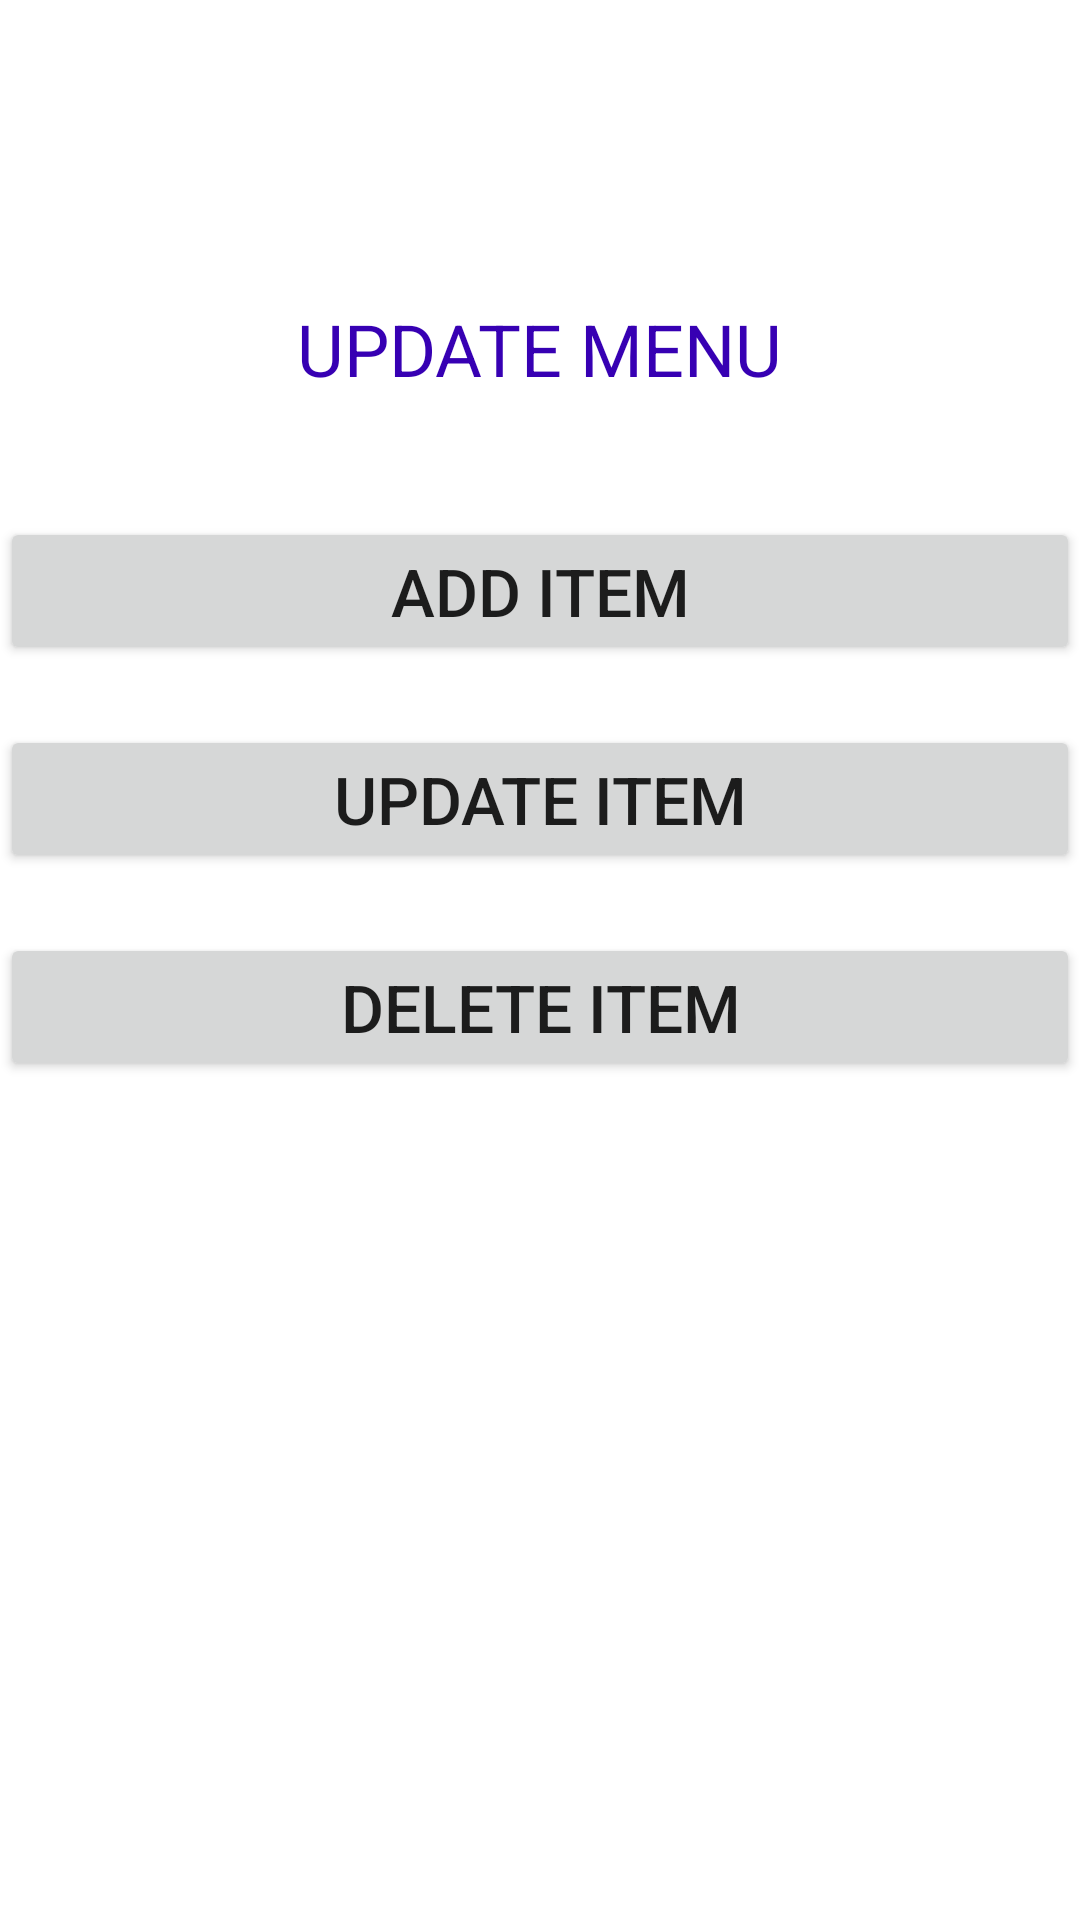

Produce the Android XML layout that renders to this screen, including the resource entries it uses.
<!-- AndroidManifest.xml: application theme Theme.College_canteen -->
<!-- res/layout/activity_update_menu.xml -->
<?xml version="1.0" encoding="utf-8"?>
<androidx.constraintlayout.widget.ConstraintLayout xmlns:android="http://schemas.android.com/apk/res/android"
    xmlns:app="http://schemas.android.com/apk/res-auto"
    xmlns:tools="http://schemas.android.com/tools"
    android:layout_width="match_parent"
    android:layout_height="wrap_content"
    tools:context=".update_menu">

    <LinearLayout
        android:layout_width="match_parent"
        android:layout_height="match_parent"
        android:orientation="vertical">

        <TextView
            android:id="@+id/textView21"
            android:layout_width="wrap_content"
            android:layout_height="wrap_content"
            android:layout_marginTop="100dp"
            android:text="UPDATE MENU"
            android:layout_gravity="center_horizontal"
            android:textColor="@color/purple_700"
            android:textSize="24sp" />

        <Button
            android:id="@+id/button7"
            android:layout_width="match_parent"
            android:layout_height="wrap_content"
            android:layout_marginTop="40dp"
            android:layout_gravity="center_horizontal"
            android:textSize="22sp"
            android:text="ADD ITEM" />
        <Button
            android:id="@+id/button8"
            android:layout_width="match_parent"
            android:layout_height="wrap_content"
            android:layout_marginTop="20dp"
            android:layout_gravity="center_horizontal"
            android:textSize="22sp"
            android:text="UPDATE ITEM" />
        <Button
            android:id="@+id/button9"
            android:layout_width="match_parent"
            android:layout_height="wrap_content"
            android:layout_marginTop="20dp"
            android:layout_gravity="center_vertical"
            android:textSize="22sp"
            android:text="DELETE ITEM" />
    </LinearLayout>
</androidx.constraintlayout.widget.ConstraintLayout>
<!-- resources referenced by this layout -->
<resources>
  <style name="Theme.College_canteen" parent="Theme.MaterialComponents.DayNight.DarkActionBar">
          
          <item name="colorPrimary">@color/purple_500</item>
          <item name="colorPrimaryVariant">@color/purple_700</item>
          <item name="colorOnPrimary">@color/white</item>
          
          <item name="colorSecondary">@color/teal_200</item>
          <item name="colorSecondaryVariant">@color/teal_700</item>
          <item name="colorOnSecondary">@color/black</item>
          
          <item name="android:statusBarColor">?attr/colorPrimary</item>
          
      </style>
  <!-- not gathered from this repository: default colours our renderer supplied (Android Studio template values) -->
  <color name="purple_500">#FF6200EE</color>
  <color name="purple_700">#FF3700B3</color>
  <color name="teal_200">#FF03DAC5</color>
  <color name="teal_700">#FF018786</color>
  <color name="black">#FF000000</color>
  <color name="white">#FFFFFFFF</color>
</resources>
